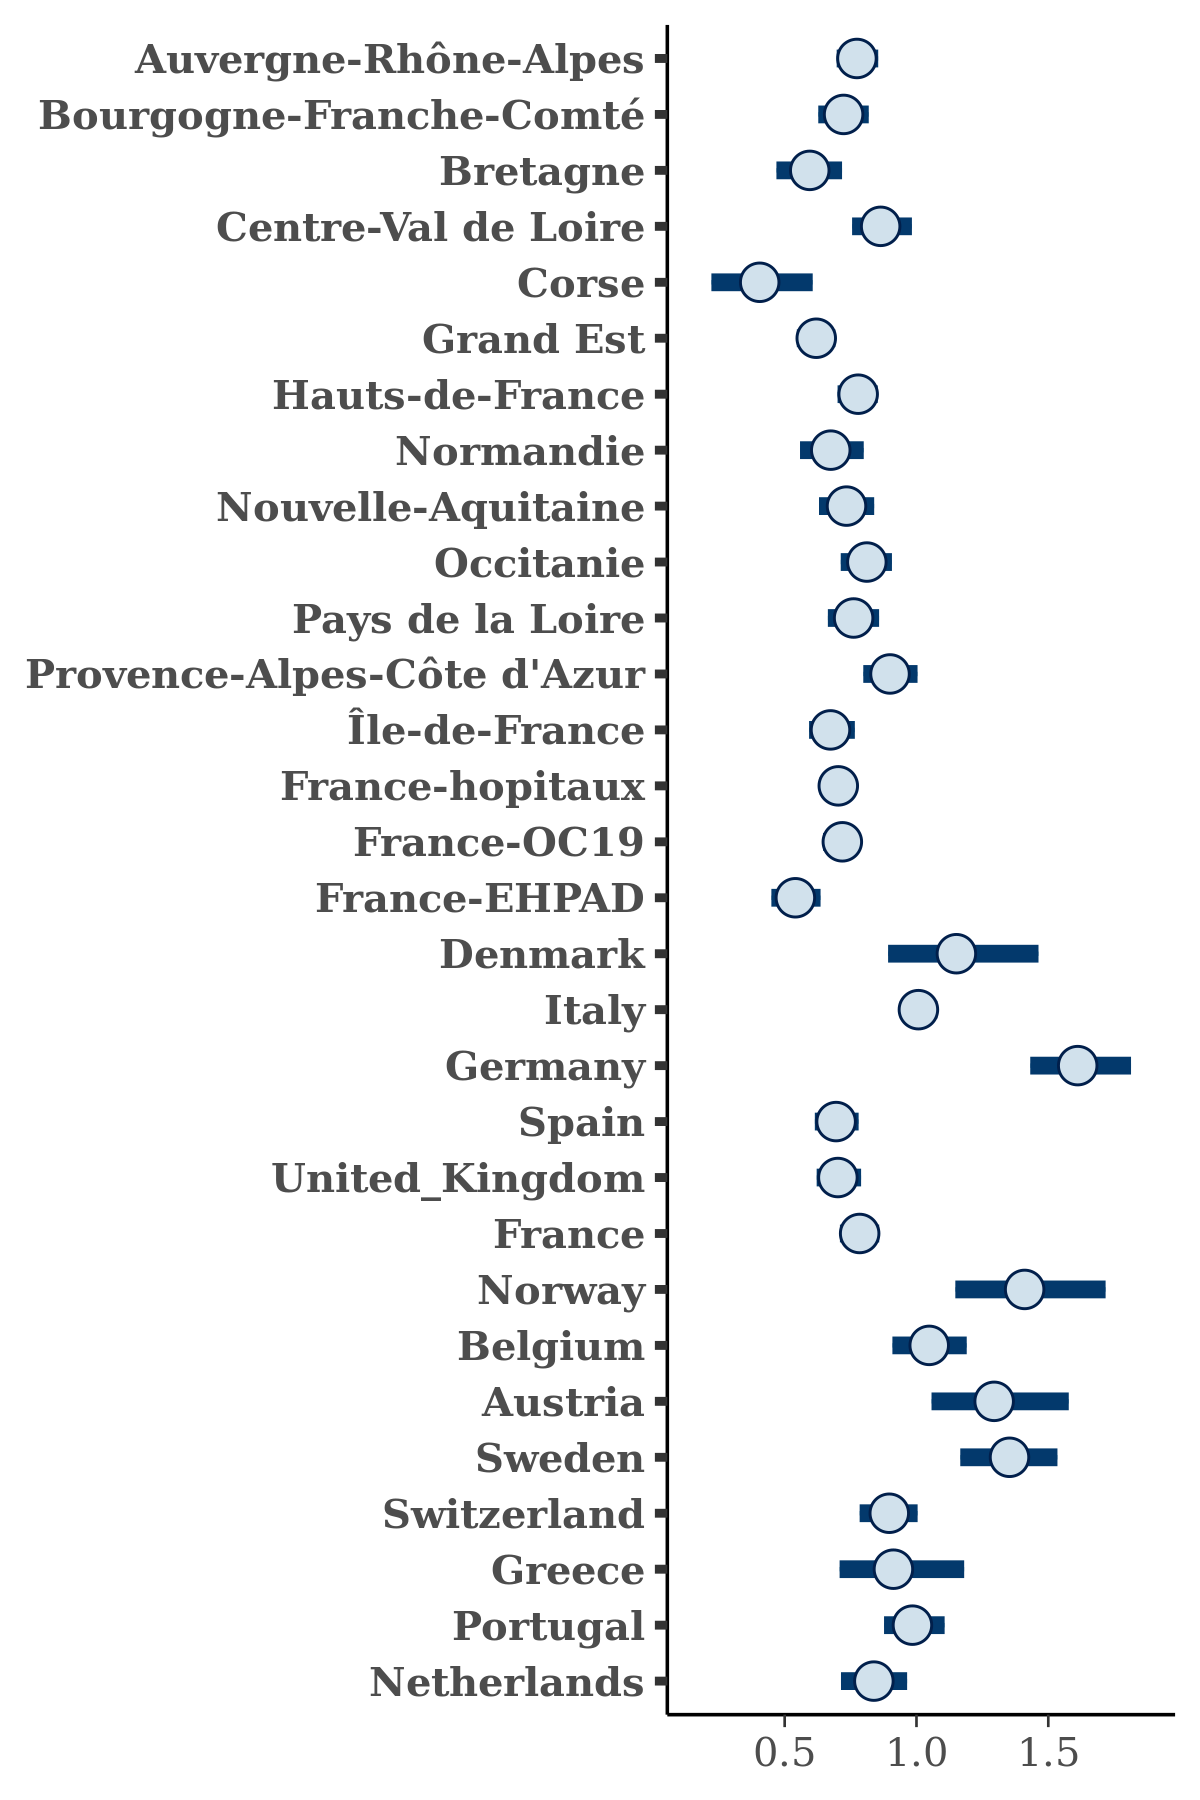

Data behind this chart, as committed beside it:
, Auvergne-Rhône-Alpes, Bourgogne-Franche-Comté, Bretagne, Centre-Val de Loire, Corse, Grand Est, Hauts-de-France, Normandie, Nouvelle-Aquitaine, Occitanie, Pays de la Loire, Provence-Alpes-Côte d'Azur, Île-de-France, France-hopitaux, France-OC19, France-EHPAD, Denmark, Italy, Germany, Spain, United_Kingdom, France, Norway
1, 0.8285, 0.6573, 0.4614, 0.9167, 0.321, 0.6308, 0.752, 0.7341, 0.8547, 0.674, 0.6563, 0.8455, 0.6912, 0.7445, 0.7173, 0.5569, 1.176, 0.9777, 1.553, 0.6765, 0.7129, 0.7685, 1.246
2, 0.7737, 0.7323, 0.6107, 0.8329, 0.3054, 0.6365, 0.7924, 0.7518, 0.7288, 0.7347, 0.8072, 0.7798, 0.6494, 0.6853, 0.6744, 0.4504, 1.014, 0.9778, 1.479, 0.6356, 0.638, 0.8464, 1.691
3, 0.6942, 0.6579, 0.6371, 0.7987, 0.2865, 0.6871, 0.7115, 0.7357, 0.7415, 0.7684, 0.764, 0.9761, 0.6336, 0.7119, 0.7239, 0.4848, 1.094, 0.918, 1.544, 0.5818, 0.6659, 0.7517, 2.072
4, 0.7814, 0.7544, 0.5982, 0.945, 0.5916, 0.662, 0.833, 0.8938, 0.8639, 0.8531, 0.7493, 0.9416, 0.6782, 0.6176, 0.7131, 0.6291, 1.257, 1.042, 1.415, 0.71, 0.6828, 0.8279, 1.457
5, 0.732, 0.6261, 0.6204, 0.8614, 0.2459, 0.6602, 0.7107, 0.6751, 0.6952, 0.706, 0.8322, 0.8345, 0.6481, 0.7025, 0.6966, 0.4763, 1.411, 1.043, 1.761, 0.7728, 0.7527, 0.7593, 1.251
6, 0.8755, 0.8428, 0.6695, 0.8213, 0.3778, 0.5702, 0.8054, 0.7561, 0.7522, 0.8612, 0.7977, 0.942, 0.7315, 0.6685, 0.6979, 0.4422, 1.176, 1.028, 1.779, 0.7364, 0.7319, 0.7226, 1.56
7, 0.803, 0.7217, 0.6362, 0.9089, 0.4406, 0.6432, 0.8193, 0.7217, 0.7536, 0.8262, 0.7731, 0.8661, 0.6534, 0.7229, 0.7739, 0.5088, 1.784, 1.079, 1.895, 0.7732, 0.7063, 0.78, 1.793
8, 0.7815, 0.8029, 0.5674, 0.8336, 0.433, 0.6449, 0.8254, 0.8168, 0.77, 0.8056, 0.902, 0.9606, 0.6403, 0.7597, 0.6519, 0.5447, 1.332, 0.9992, 1.641, 0.6737, 0.7373, 0.8374, 1.962
9, 0.7879, 0.7192, 0.7461, 0.8098, 0.376, 0.6374, 0.749, 0.6911, 0.7559, 0.7911, 0.7783, 0.8233, 0.6752, 0.8079, 0.6786, 0.5662, 1.046, 1.029, 1.546, 0.6787, 0.7238, 0.7954, 1.268
10, 0.7091, 0.6934, 0.6162, 0.836, 0.4035, 0.6656, 0.7295, 0.6375, 0.6584, 0.8624, 0.773, 1.014, 0.6043, 0.6679, 0.7019, 0.4853, 1.304, 1.026, 1.779, 0.7434, 0.7171, 0.6757, 1.475
11, 0.71, 0.722, 0.5281, 0.9683, 0.5329, 0.5848, 0.7905, 0.865, 0.7568, 0.8677, 0.7433, 0.9333, 0.6469, 0.6433, 0.719, 0.5146, 0.9582, 0.9599, 1.58, 0.6582, 0.6425, 0.7972, 1.187
12, 0.7025, 0.7049, 0.66, 0.8579, 0.8561, 0.6104, 0.7773, 0.6692, 0.65, 0.8181, 0.8347, 0.9958, 0.6895, 0.6829, 0.7254, 0.4181, 1.056, 0.9711, 1.552, 0.6889, 0.6998, 0.7448, 1.598
13, 0.7737, 0.8287, 0.7389, 0.8363, 0.3609, 0.6197, 0.7575, 0.7385, 0.6928, 0.7955, 0.6641, 1.026, 0.7543, 0.7155, 0.7787, 0.4969, 1.734, 1.061, 1.977, 0.7482, 0.7702, 0.852, 1.785
14, 0.751, 0.6131, 0.6214, 0.848, 0.3548, 0.5158, 0.789, 0.6581, 0.7223, 0.6896, 0.7691, 0.8675, 0.7616, 0.7356, 0.7423, 0.5875, 1.312, 0.9968, 1.723, 0.7299, 0.7196, 0.7866, 1.297
15, 0.7037, 0.7114, 0.5463, 0.7783, 0.2428, 0.6251, 0.7274, 0.5518, 0.5717, 0.7905, 0.6763, 0.9736, 0.6778, 0.6962, 0.81, 0.4667, 1.108, 1.066, 1.521, 0.738, 0.7422, 0.8088, 1.263
16, 0.7647, 0.7633, 0.6395, 0.801, 0.2012, 0.7065, 0.7482, 0.7304, 0.8171, 0.7829, 0.7315, 1.039, 0.7023, 0.6412, 0.7457, 0.5677, 1.506, 1.051, 1.786, 0.754, 0.8182, 0.7873, 1.296
17, 0.8009, 0.7323, 0.5478, 0.901, 0.2786, 0.6594, 0.7189, 0.5918, 0.7115, 0.8105, 0.7727, 0.9049, 0.6933, 0.7341, 0.7299, 0.5205, 1.301, 1.017, 1.597, 0.7477, 0.6845, 0.8022, 1.268
18, 0.7115, 0.661, 0.5884, 0.764, 0.2993, 0.6459, 0.7134, 0.7436, 0.8177, 0.7157, 0.6667, 0.9204, 0.6418, 0.6538, 0.6898, 0.4968, 0.9529, 1.038, 1.446, 0.6939, 0.7259, 0.673, 1.047
19, 0.821, 0.7914, 0.6059, 0.8432, 0.4177, 0.6463, 0.73, 0.5735, 0.7324, 0.804, 0.7067, 0.8827, 0.6969, 0.6487, 0.6777, 0.6016, 1.142, 0.9865, 1.536, 0.6473, 0.6497, 0.7183, 1.097
20, 0.7461, 0.7076, 0.699, 0.9298, 0.4596, 0.5374, 0.7352, 0.608, 0.7634, 0.8271, 0.6887, 0.8633, 0.6896, 0.6186, 0.7129, 0.5245, 1.361, 1.034, 1.789, 0.8273, 0.8082, 0.7464, 1.548
21, 0.8161, 0.7072, 0.6478, 0.8802, 0.4282, 0.595, 0.692, 0.7594, 0.793, 0.767, 0.8041, 0.8255, 0.705, 0.7119, 0.6681, 0.528, 1.305, 0.9626, 1.526, 0.7523, 0.7026, 0.771, 1.366
22, 0.8144, 0.844, 0.6398, 0.8744, 0.1536, 0.6111, 0.753, 0.5533, 0.7733, 0.8578, 0.6594, 0.8305, 0.6693, 0.7082, 0.732, 0.5424, 1.196, 0.963, 1.579, 0.7075, 0.6673, 0.8288, 1.618
23, 0.7711, 0.7199, 0.6249, 0.8026, 0.3363, 0.5613, 0.8203, 0.842, 0.7733, 0.8402, 0.7217, 0.8214, 0.6418, 0.7321, 0.7255, 0.5766, 0.8854, 1.033, 1.497, 0.6552, 0.688, 0.7714, 1.452
24, 0.8695, 0.7031, 0.5342, 0.8755, 0.5317, 0.5545, 0.7134, 0.7502, 0.6863, 0.7549, 0.7255, 0.917, 0.6161, 0.6447, 0.695, 0.5989, 0.989, 0.9667, 1.421, 0.7033, 0.6009, 0.796, 1.315
25, 0.7014, 0.6913, 0.7304, 0.9153, 0.3165, 0.6027, 0.7597, 0.7227, 0.7999, 0.8321, 0.7474, 0.9775, 0.7501, 0.6843, 0.6747, 0.633, 1.309, 1.046, 1.663, 0.6722, 0.6397, 0.7742, 1.327
26, 0.7646, 0.8521, 0.6303, 0.9003, 0.1856, 0.6588, 0.7601, 0.7727, 0.8365, 0.8293, 0.6003, 0.9361, 0.6294, 0.6915, 0.6987, 0.5241, 1.369, 1.087, 1.883, 0.8082, 0.7726, 0.8441, 2.019
27, 0.8328, 0.6956, 0.5488, 0.8967, 0.3872, 0.5792, 0.77, 0.5669, 0.7487, 0.7782, 0.7697, 0.954, 0.6633, 0.6852, 0.712, 0.532, 1.61, 1.079, 1.808, 0.7476, 0.8712, 0.7748, 1.46
28, 0.8229, 0.7771, 0.6516, 0.8534, 0.3053, 0.6402, 0.901, 0.6135, 0.8354, 0.8732, 0.7702, 0.8878, 0.7095, 0.7736, 0.6853, 0.6393, 1.103, 0.9775, 1.691, 0.6181, 0.6596, 0.748, 1.527
29, 0.6691, 0.6849, 0.6428, 0.8959, 0.3673, 0.682, 0.7371, 0.6989, 0.7007, 0.7572, 0.7753, 0.9778, 0.6509, 0.6653, 0.7265, 0.4672, 1.372, 1.057, 1.687, 0.7964, 0.7492, 0.6709, 1.489
30, 0.7362, 0.607, 0.5621, 0.8943, 0.3774, 0.6501, 0.8451, 0.6617, 0.7396, 0.7644, 0.6696, 0.7916, 0.7056, 0.6791, 0.696, 0.5963, 1.166, 1.019, 1.651, 0.7399, 0.7752, 0.7289, 1.345
31, 0.7021, 0.7097, 0.5689, 0.8786, 0.3536, 0.5939, 0.6958, 0.7338, 0.7384, 0.7663, 0.7766, 0.9214, 0.6168, 0.7995, 0.8001, 0.4757, 1.122, 1.042, 1.579, 0.6633, 0.6626, 0.8661, 1.157
32, 0.7763, 0.6859, 0.5586, 0.7843, 0.29, 0.618, 0.7758, 0.6953, 0.7859, 0.8254, 0.7138, 0.7743, 0.6713, 0.7441, 0.6417, 0.5724, 0.7774, 0.9815, 1.358, 0.6372, 0.6121, 0.737, 1.298
33, 0.706, 0.8108, 0.548, 0.8959, 0.3612, 0.6416, 0.8376, 0.7275, 0.7788, 0.873, 0.7333, 0.9066, 0.6816, 0.7092, 0.599, 0.6149, 1.305, 1.021, 1.612, 0.7204, 0.6871, 0.7972, 1.375
34, 0.7056, 0.6821, 0.637, 1.004, 0.4689, 0.6637, 0.7422, 0.6226, 0.7308, 0.7993, 0.7617, 0.948, 0.758, 0.7318, 0.683, 0.4372, 1.112, 0.9668, 1.598, 0.6979, 0.6829, 0.7659, 1.498
35, 0.7608, 0.7542, 0.6493, 0.858, 0.4784, 0.5396, 0.7762, 0.6743, 0.6484, 0.8303, 0.6997, 0.897, 0.6558, 0.7121, 0.7299, 0.5393, 1.095, 1.001, 1.572, 0.6668, 0.7514, 0.7747, 1.065
36, 0.7717, 0.7254, 0.5866, 0.8519, 0.3203, 0.5714, 0.8268, 0.7779, 0.671, 0.7604, 0.7909, 0.8425, 0.6876, 0.6921, 0.7522, 0.582, 1.062, 1.016, 1.556, 0.7005, 0.6832, 0.8143, 1.402
37, 0.7895, 0.8133, 0.4518, 0.9063, 0.3392, 0.6161, 0.7436, 0.7257, 0.6624, 0.7193, 0.6459, 0.9039, 0.7926, 0.6548, 0.7257, 0.5601, 1.4, 1.045, 1.723, 0.7791, 0.7143, 0.7735, 1.535
38, 0.8263, 0.7488, 0.4687, 0.997, 0.4762, 0.6171, 0.8285, 0.643, 0.6337, 0.6921, 0.8282, 0.8741, 0.7072, 0.7858, 0.6754, 0.4883, 0.9213, 1.007, 1.496, 0.6585, 0.6766, 0.7654, 1.593
39, 0.7122, 0.7166, 0.4567, 0.9329, 0.4101, 0.6217, 0.8256, 0.8043, 0.6437, 0.8416, 0.7607, 0.8583, 0.6312, 0.736, 0.784, 0.4852, 0.8799, 0.9835, 1.552, 0.6968, 0.6761, 0.7854, 1.189
40, 0.7502, 0.7813, 0.5924, 0.8945, 0.4246, 0.6768, 0.7763, 0.6842, 0.7599, 0.8161, 0.8102, 0.7983, 0.5545, 0.7442, 0.7321, 0.4634, 1.089, 0.9911, 1.52, 0.6579, 0.7118, 0.8155, 1.121
41, 0.6785, 0.7934, 0.5482, 0.8423, 0.5394, 0.5694, 0.7934, 0.5974, 0.6081, 0.7853, 0.7994, 0.9055, 0.6729, 0.7041, 0.7097, 0.5893, 1.047, 0.9862, 1.434, 0.6976, 0.6943, 0.7768, 1.314
42, 0.8326, 0.6759, 0.5015, 0.9125, 0.428, 0.5764, 0.7825, 0.6951, 0.6422, 0.7505, 0.759, 0.8317, 0.6551, 0.7789, 0.6519, 0.4799, 1.094, 0.9613, 1.55, 0.6777, 0.67, 0.8036, 1.553
43, 0.7332, 0.6864, 0.6386, 0.7557, 0.2759, 0.6693, 0.6682, 0.5582, 0.6494, 0.7912, 0.7621, 0.8383, 0.5562, 0.6906, 0.6673, 0.4786, 1.121, 1.011, 1.584, 0.6881, 0.7029, 0.7434, 1.456
44, 0.8239, 0.7144, 0.5396, 0.8419, 0.4502, 0.6305, 0.8134, 0.6665, 0.7897, 0.7087, 0.7589, 0.8624, 0.7291, 0.7721, 0.7269, 0.4968, 1.241, 1.016, 1.669, 0.7827, 0.7046, 0.8349, 1.412
45, 0.7513, 0.8147, 0.6178, 1.03, 0.1232, 0.6566, 0.8614, 0.6976, 0.8379, 0.8966, 0.7971, 0.9856, 0.692, 0.6868, 0.7387, 0.5996, 1.254, 1.032, 1.689, 0.6226, 0.6505, 0.8277, 1.201
46, 0.8421, 0.7927, 0.6289, 0.7259, 0.5253, 0.6019, 0.6588, 0.791, 0.602, 0.7658, 0.6819, 0.9875, 0.6494, 0.7007, 0.6981, 0.6186, 1.444, 0.9883, 1.667, 0.7046, 0.7475, 0.8136, 1.343
47, 0.7455, 0.8352, 0.5422, 0.8605, 0.3995, 0.5944, 0.7891, 0.7913, 0.7125, 0.8183, 0.848, 0.7942, 0.7197, 0.6947, 0.8117, 0.5218, 0.9308, 0.9887, 1.491, 0.6468, 0.7258, 0.8335, 1.362
48, 0.7331, 0.7237, 0.6469, 0.8669, 0.4374, 0.6187, 0.7965, 0.6244, 0.6899, 0.7398, 0.7061, 0.9051, 0.7047, 0.6519, 0.7333, 0.5203, 1.332, 1.027, 1.902, 0.81, 0.8024, 0.8081, 1.261
49, 0.746, 0.7124, 0.7225, 0.7486, 0.5051, 0.6073, 0.8058, 0.5044, 0.7669, 0.7484, 0.7737, 0.8524, 0.6793, 0.7964, 0.6456, 0.5247, 1.156, 1.047, 1.702, 0.7149, 0.7708, 0.7891, 1.625
50, 0.6709, 0.647, 0.6283, 0.791, 0.1961, 0.5841, 0.8279, 0.8006, 0.6094, 0.7875, 0.6798, 0.8848, 0.6991, 0.6651, 0.7413, 0.4805, 1.333, 0.9962, 1.66, 0.6841, 0.7743, 0.8332, 1.634
51, 0.8167, 0.6349, 0.5485, 0.7982, 0.3592, 0.6221, 0.7044, 0.5234, 0.7248, 0.8545, 0.7383, 0.9156, 0.6992, 0.68, 0.6597, 0.5511, 1.109, 1.013, 1.57, 0.6771, 0.7333, 0.6794, 1.271
52, 0.8275, 0.5901, 0.6167, 0.8661, 0.4143, 0.7018, 0.7622, 0.636, 0.6689, 0.8002, 0.7927, 0.8971, 0.6611, 0.6692, 0.7429, 0.4932, 1.173, 1.032, 1.672, 0.725, 0.7204, 0.8297, 1.681
53, 0.7308, 0.7814, 0.6164, 0.9638, 0.4823, 0.4862, 0.7576, 0.6337, 0.8242, 0.7475, 0.7755, 0.9221, 0.6088, 0.6648, 0.7116, 0.4717, 0.8956, 0.9827, 1.444, 0.677, 0.6924, 0.6945, 1.238
54, 0.7357, 0.6805, 0.5672, 0.904, 0.2876, 0.6639, 0.795, 0.6537, 0.7484, 0.8554, 0.7756, 0.8956, 0.6918, 0.7356, 0.636, 0.6209, 1.062, 0.9553, 1.635, 0.599, 0.6357, 0.8019, 1.427
55, 0.7519, 0.7442, 0.6065, 1.003, 0.07307, 0.6307, 0.7363, 0.6102, 0.8121, 0.9371, 0.7747, 0.9517, 0.7258, 0.6546, 0.6652, 0.4818, 1.355, 0.957, 1.739, 0.6239, 0.5435, 0.7831, 1.501
56, 0.7162, 0.602, 0.5976, 0.7849, 0.4937, 0.6568, 0.8165, 0.8012, 0.697, 0.7559, 0.6896, 0.8854, 0.7136, 0.6991, 0.7481, 0.6084, 1.188, 0.9772, 1.547, 0.751, 0.7529, 0.8405, 1.598
57, 0.8148, 0.8401, 0.5253, 0.9683, 0.2858, 0.6421, 0.8506, 0.6502, 0.7412, 0.8442, 0.9731, 1.007, 0.678, 0.7074, 0.6808, 0.5192, 1.086, 0.9934, 1.707, 0.7193, 0.8136, 0.788, 1.622
58, 0.7782, 0.8219, 0.6158, 0.9256, 0.4528, 0.6288, 0.7091, 0.742, 0.7037, 0.763, 0.7597, 0.8744, 0.6665, 0.7671, 0.7156, 0.643, 1.205, 1.015, 1.667, 0.6909, 0.7237, 0.7877, 1.686
59, 0.8597, 0.7926, 0.5023, 0.8195, 0.3284, 0.6658, 0.7371, 0.6455, 0.7165, 0.8798, 0.8933, 0.9365, 0.6461, 0.7344, 0.6756, 0.6079, 1.135, 1.028, 1.531, 0.679, 0.7435, 0.7589, 1.364
60, 0.8003, 0.7843, 0.6423, 0.9663, 0.3766, 0.7235, 0.7706, 0.7952, 0.7894, 0.9315, 0.8364, 0.8962, 0.708, 0.7568, 0.6861, 0.5899, 0.9549, 0.9526, 1.534, 0.6198, 0.6465, 0.8237, 1.297
... 1,940 more rows
